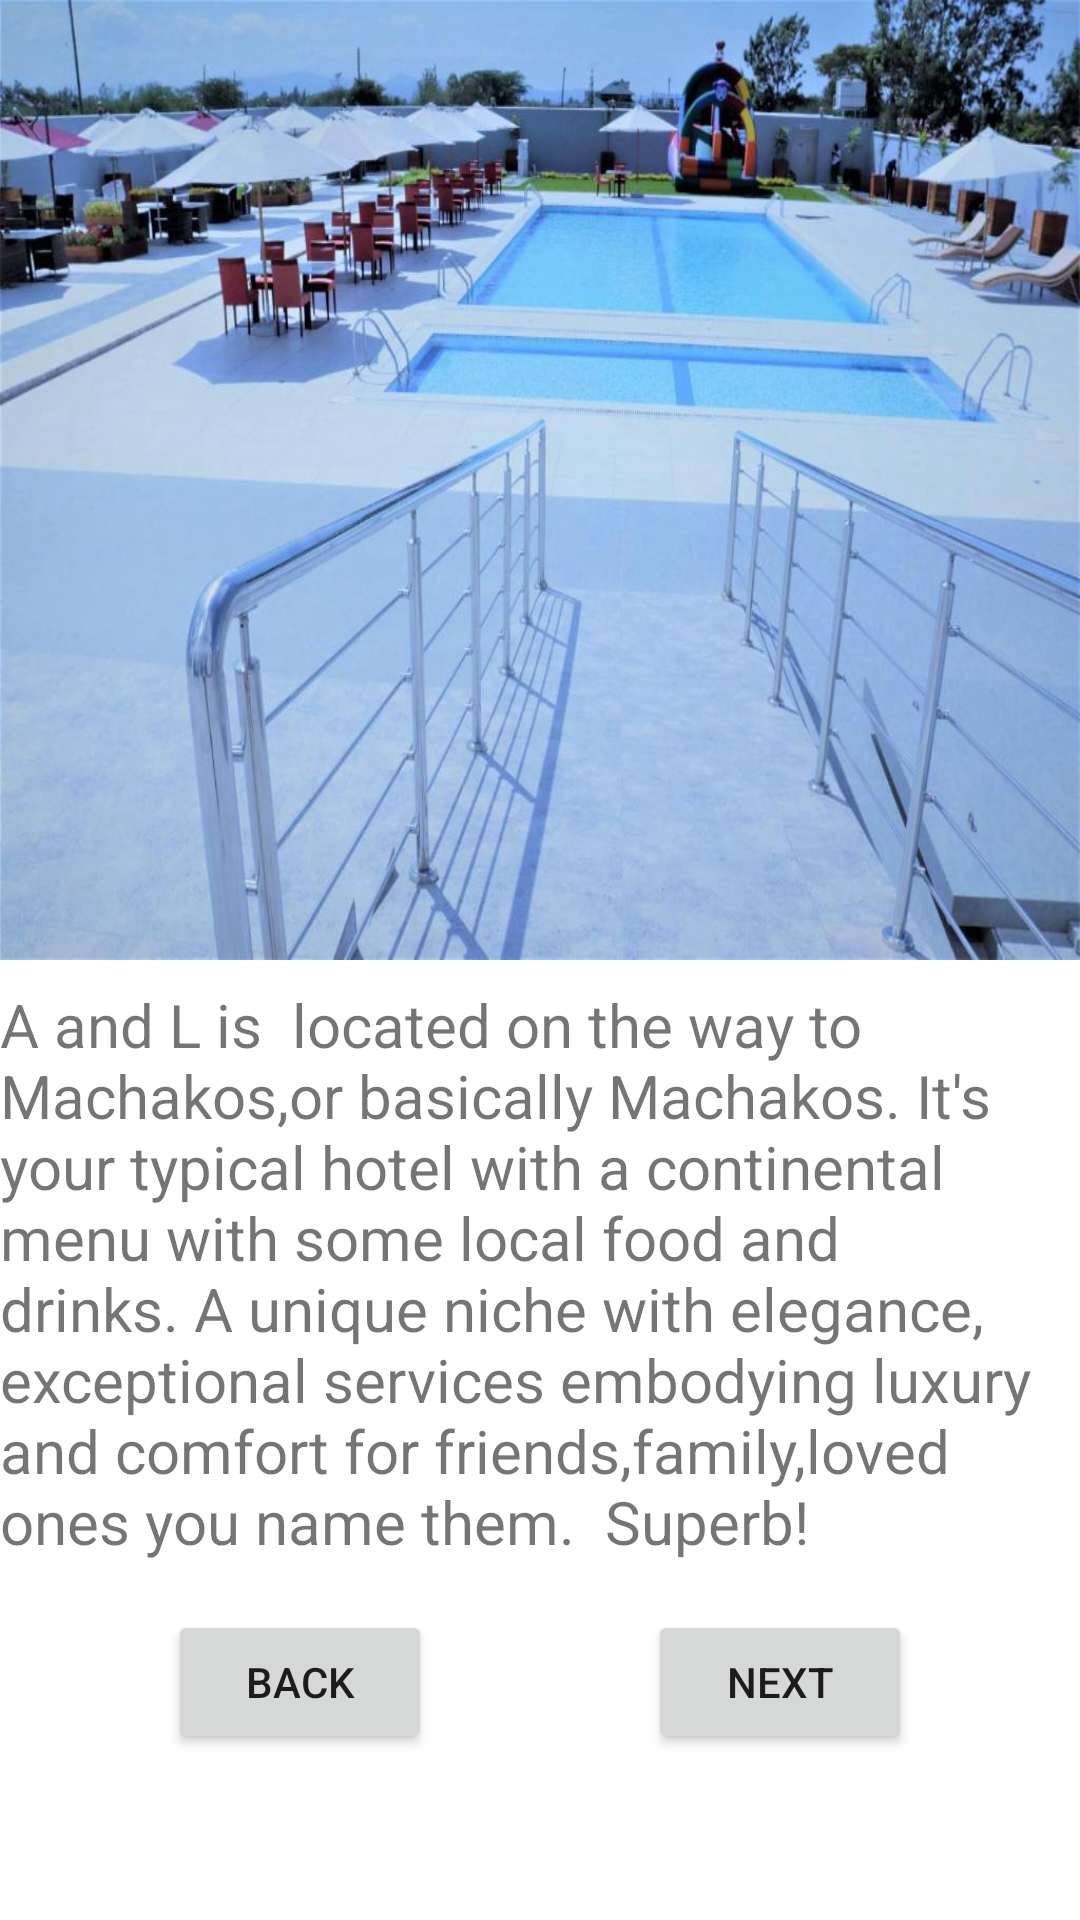

Produce the Android XML layout that renders to this screen, including the resource entries it uses.
<!-- AndroidManifest.xml: application theme Theme.TembeaKenya -->
<!-- res/layout/activity_land.xml -->
<?xml version="1.0" encoding="utf-8"?>
<androidx.constraintlayout.widget.ConstraintLayout xmlns:android="http://schemas.android.com/apk/res/android"
    xmlns:app="http://schemas.android.com/apk/res-auto"
    xmlns:tools="http://schemas.android.com/tools"
    android:layout_width="match_parent"
    android:layout_height="match_parent"
    tools:context=".LandA">

    <ImageView
        android:id="@+id/imageView3"
        android:layout_width="0dp"
        android:layout_height="0dp"
        android:scaleType="fitXY"
        app:layout_constraintBottom_toTopOf="@+id/guideline4"
        app:layout_constraintEnd_toEndOf="parent"
        app:layout_constraintStart_toStartOf="parent"
        app:layout_constraintTop_toTopOf="parent"
        app:srcCompat="@drawable/la" />

    <androidx.constraintlayout.widget.Guideline
        android:id="@+id/guideline4"
        android:layout_width="wrap_content"
        android:layout_height="wrap_content"
        android:orientation="horizontal"
        app:layout_constraintGuide_percent="0.5" />

    <TextView
        android:id="@+id/aboutLa"
        android:layout_width="wrap_content"
        android:layout_height="wrap_content"
        android:layout_marginStart="16dp"
        android:layout_marginTop="8dp"
        android:layout_marginEnd="16dp"
        android:text="A and L is  located on the way to Machakos,or basically Machakos. It's your typical hotel with a continental menu with some local food and drinks. A unique niche with elegance, exceptional services embodying luxury and comfort for friends,family,loved ones you name them.  Superb!"
        android:textSize="20sp"
        app:layout_constraintEnd_toEndOf="parent"
        app:layout_constraintStart_toStartOf="parent"
        app:layout_constraintTop_toBottomOf="@+id/imageView3" />

    <Button
        android:id="@+id/button3"
        android:layout_width="wrap_content"
        android:layout_height="wrap_content"
        android:layout_marginStart="16dp"
        android:layout_marginTop="16dp"
        android:layout_marginEnd="16dp"
        android:text="Back"
        app:layout_constraintEnd_toStartOf="@+id/button4"
        app:layout_constraintStart_toStartOf="parent"
        app:layout_constraintTop_toBottomOf="@+id/aboutLa" />

    <Button
        android:id="@+id/button4"
        android:layout_width="wrap_content"
        android:layout_height="wrap_content"
        android:layout_marginStart="16dp"
        android:layout_marginTop="16dp"
        android:layout_marginEnd="16dp"
        android:text="Next"
        app:layout_constraintEnd_toEndOf="parent"
        app:layout_constraintStart_toEndOf="@+id/button3"
        app:layout_constraintTop_toBottomOf="@+id/aboutLa" />
</androidx.constraintlayout.widget.ConstraintLayout>
<!-- resources referenced by this layout -->
<resources>
  <!-- drawable la: jpg bitmap (drawable, 87732 bytes) -->
  <style name="Theme.TembeaKenya" parent="Theme.MaterialComponents.DayNight.DarkActionBar">
          
          <item name="colorPrimary">@color/purple_500</item>
          <item name="colorPrimaryVariant">@color/purple_700</item>
          <item name="colorOnPrimary">@color/white</item>
          
          <item name="colorSecondary">@color/teal_200</item>
          <item name="colorSecondaryVariant">@color/teal_700</item>
          <item name="colorOnSecondary">@color/black</item>
          
          <item name="android:statusBarColor" tools:targetApi="l">?attr/colorPrimaryVariant</item>
          
      </style>
  <!-- not gathered from this repository: default colours our renderer supplied (Android Studio template values) -->
  <color name="purple_500">#FF6200EE</color>
  <color name="purple_700">#FF3700B3</color>
  <color name="teal_200">#FF03DAC5</color>
  <color name="teal_700">#FF018786</color>
  <color name="black">#FF000000</color>
  <color name="white">#FFFFFFFF</color>
</resources>
